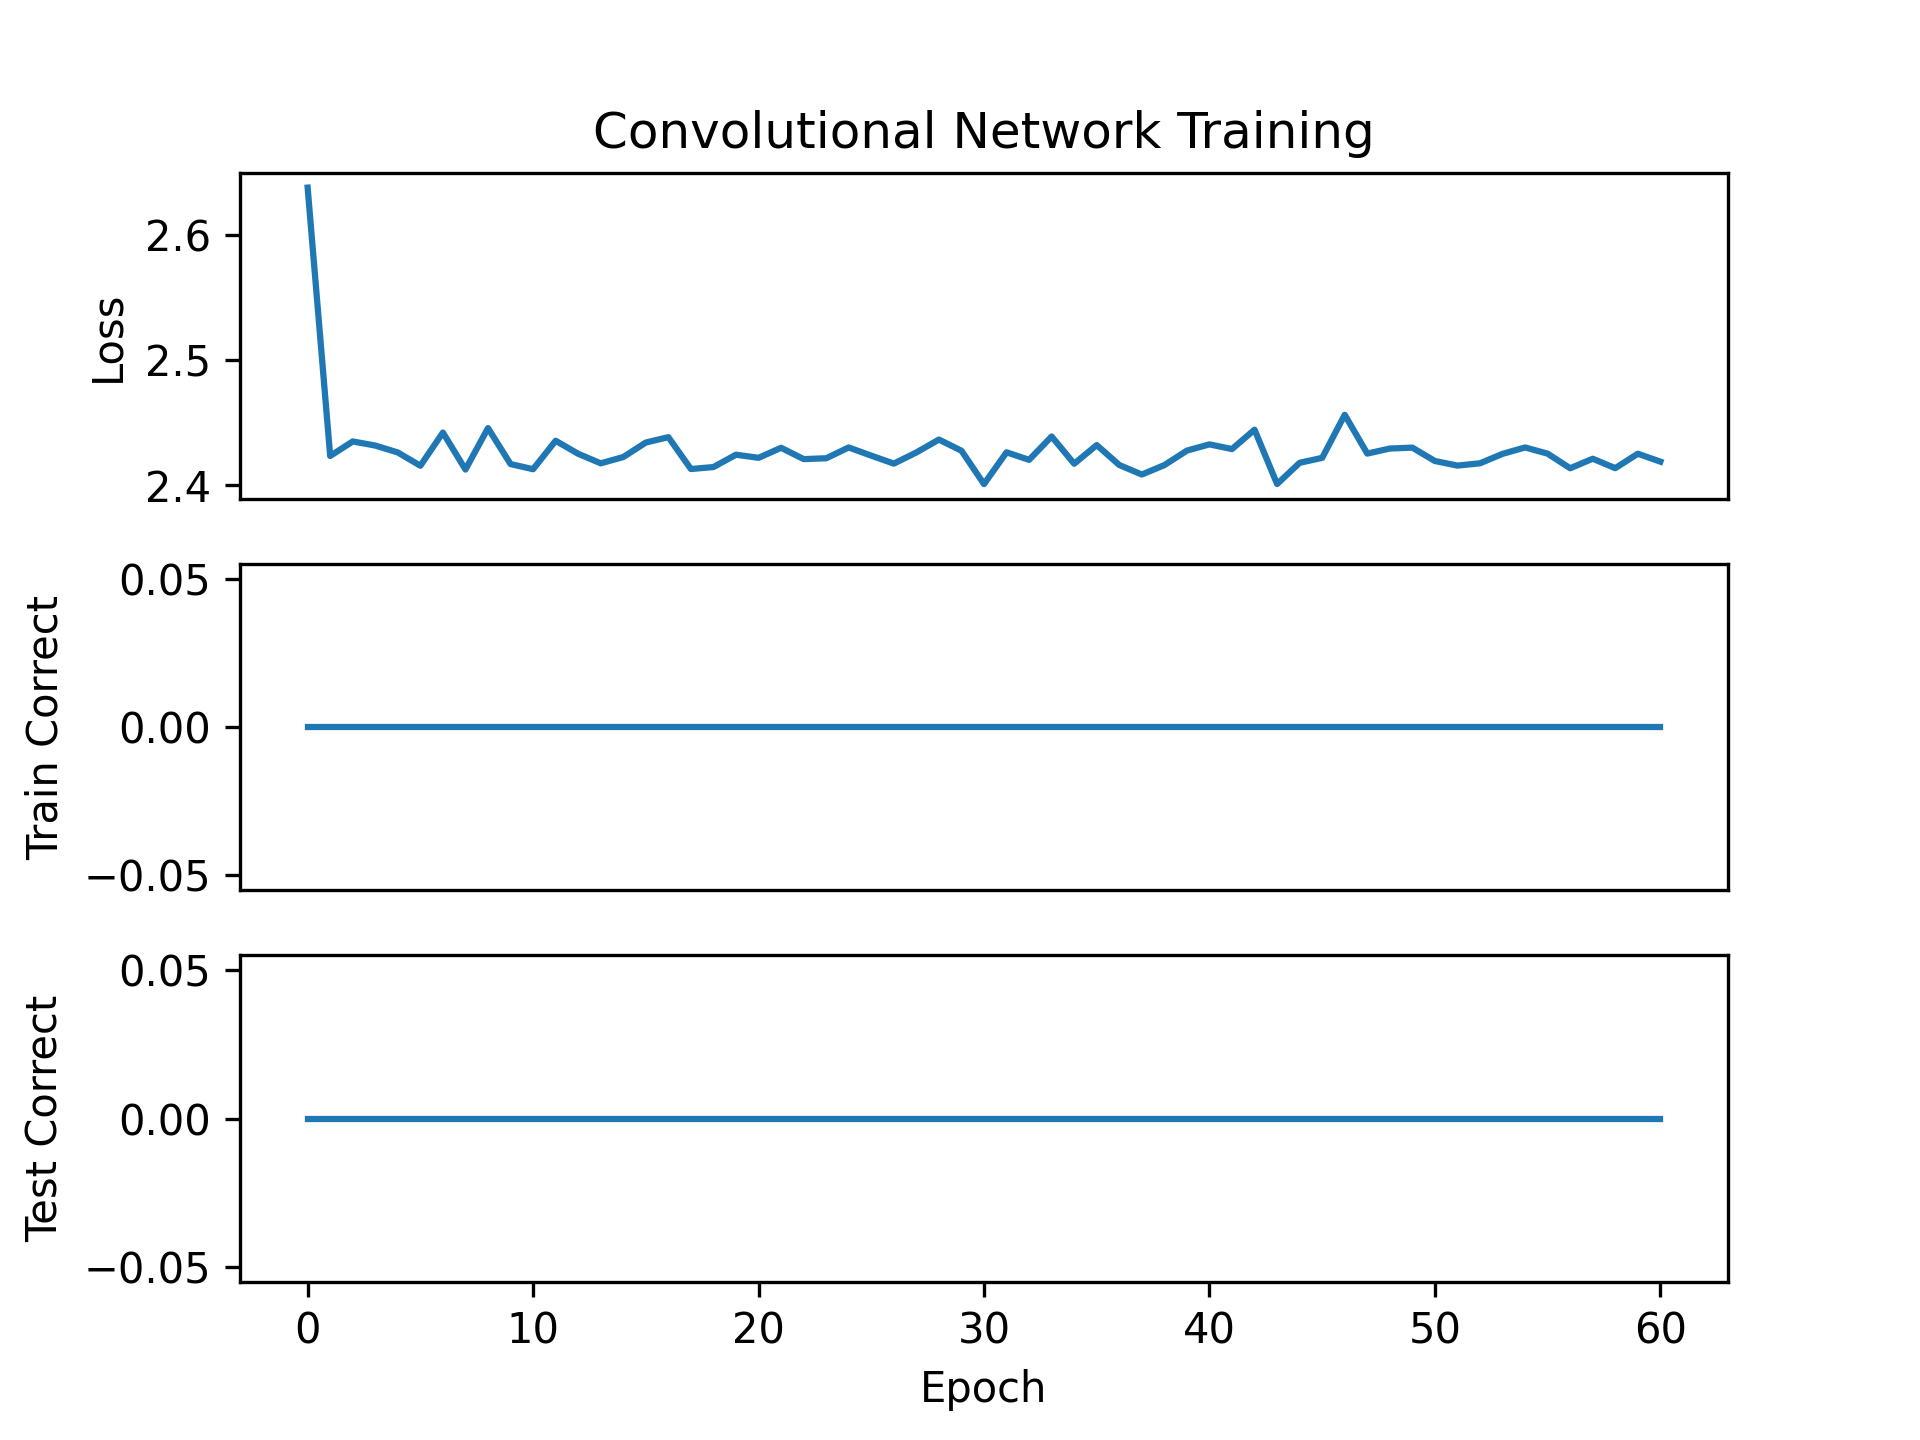

The data file committed next to this chart (first rows):
epoch, loss
0, 2.638
1, 2.423
2, 2.435
3, 2.432
4, 2.426
5, 2.416
6, 2.442
7, 2.413
8, 2.446
9, 2.417
10, 2.413
11, 2.436
12, 2.425
13, 2.418
14, 2.423
15, 2.434
16, 2.438
17, 2.413
18, 2.415
19, 2.424
20, 2.422
21, 2.43
22, 2.421
23, 2.422
24, 2.43
25, 2.424
26, 2.417
27, 2.426
28, 2.437
29, 2.428
30, 2.401
31, 2.426
32, 2.42
33, 2.439
34, 2.417
35, 2.432
36, 2.416
37, 2.409
38, 2.416
39, 2.428
40, 2.433
41, 2.429
42, 2.444
43, 2.401
44, 2.418
45, 2.422
46, 2.456
47, 2.425
48, 2.429
49, 2.43
50, 2.419
51, 2.416
52, 2.418
53, 2.425
54, 2.43
55, 2.425
56, 2.414
57, 2.421
58, 2.414
59, 2.425
... 1 more rows
